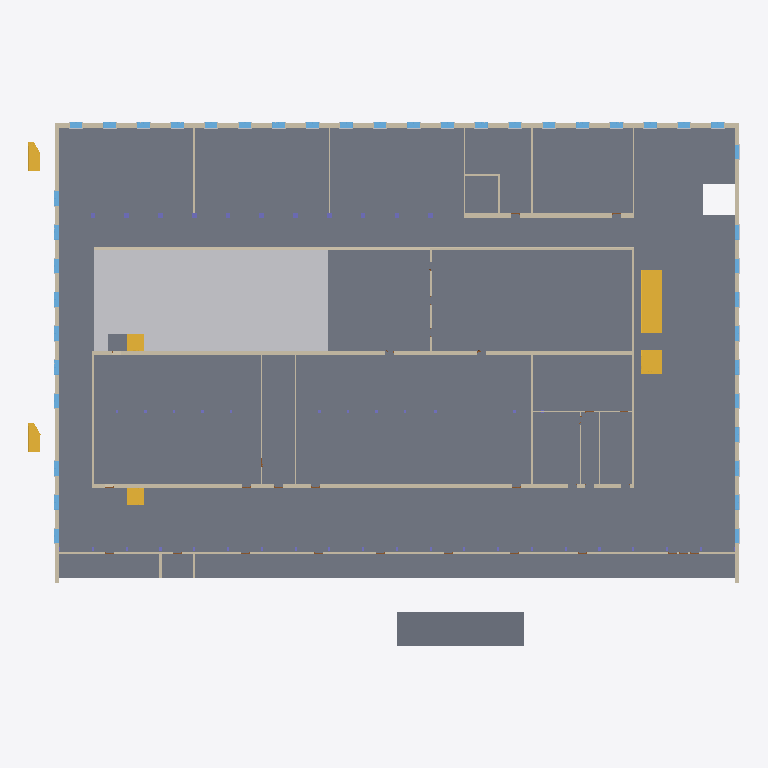
Plan cut of the same IFC building model at storey '1 floor' (level 4.00 m, cut at 5.40 m), seen from above with north up, elements coloured by IFC class (only those large enough to see are counted): 41 windows (light blue), 29 walls (beige), 9 slabs (grey), 6 stairs (yellow), 1 other element (light grey). Cut surfaces are drawn darker.
Extent 67.4 m × 49.6 m × 11.8 m (x, y, z). Storeys (5): stue at 0.00 m; 1 floor at 4.00 m; 2 floor at 7.50 m; roof auditorium at 10.50 m; top roof at 11.50 m. Elements (786): 437 IfcBuildingElementProxy, 109 IfcWindow, 93 IfcWallStandardCase, 68 IfcDoor, 44 IfcColumn, 16 IfcSlab, 6 IfcStair, 5 IfcRailing, 4 IfcCovering, 4 IfcCurtainWall.

HEADER;
FILE_DESCRIPTION(('ViewDefinition [CoordinationView_V2.0]','RevitIdentifiers [ContentGUID: 7b34da2d-ad6c-4620-9f14-253bb47d272c, VersionGUID: 6a63f2bb-43b8-454c-ad3f-3dd6e3d7a267, NumberOfSaves: 56]','CoordinateReference [CoordinateBase: Shared Coordinates]'),'2;1');
FILE_NAME('308(new).ifc','2026-03-17T22:19:10+01:00',(''),(''),'ODA SDAI 25.12','Autodesk - Revit 26.4.0.32 (ENU) - 26.4.0.32','');
FILE_SCHEMA(('IFC2X3'));
ENDSEC;
DATA;
#18=IFCPROJECT('1xDDejhMn689yK9JjBWjZS',#6,'Project Number',$,$,'Project Name','Project Status',(#13),#162959);
#44=IFCSITE('1xDDejhMn689yK9JjBWjZU',#6,'Default',$,$,#43,$,$,.ELEMENT.,(42,21,31,401672),(-71,-3,-24,-345703),0.0,$,$);
#22=IFCBUILDING('1xDDejhMn689yK9JjBWjZT',#6,'Building Name',$,$,#21,$,'Building Name',.ELEMENT.,$,$,#19);
#25=IFCBUILDINGSTOREY('2JF4e6axWHqu3u0C1FZlmi',#6,'stue',$,$,#24,$,'stue',.ELEMENT.,0.0);
#29=IFCBUILDINGSTOREY('1ZGO8hrFCHqw0v0026FpFv',#6,'1 floor',$,$,#28,$,'1 floor',.ELEMENT.,4000.0000000000005);
#33=IFCBUILDINGSTOREY('1HxO4Ydl5Ape$245qGpPXM',#6,'2 floor',$,$,#32,$,'2 floor',.ELEMENT.,7500.000000000001);
#37=IFCBUILDINGSTOREY('1Sczs4JGzDJeT6U7xovcv_',#6,'roof auditorium',$,$,#36,$,'roof auditorium',.ELEMENT.,10500.0);
#41=IFCBUILDINGSTOREY('1HxO4Ydl5Ape$245qGpOPF',#6,'top roof',$,$,#40,$,'top roof',.ELEMENT.,11500.0);
#53367=IFCSLAB('1xVXmArwXD0O7f_ywFqtiC',#6,'Floor:Generic 300mm:1743824',$,$,#53357,#53366,'1743824',.FLOOR.);
#53024=IFCSLAB('2b775shYn94e2Wy0JIzffE',#6,'Floor:Generic 300mm:1737860',$,$,#53014,#53023,'1737860',.FLOOR.);
#52973=IFCSLAB('2b775shYn94e2Wy0JIzfht',#6,'Floor:Generic 300mm:1737789',$,$,#52959,#52972,'1737789',.FLOOR.);
#53058=IFCSLAB('2b775shYn94e2Wy0JIzfff',#6,'Floor:Generic 300mm:1737891',$,$,#53034,#53057,'1737891',.FLOOR.);
#53299=IFCSLAB('1xVXmArwXD0O7f_ywFqtfr',#6,'Floor:Generic 300mm:1743529',$,$,#53289,#53298,'1743529',.FLOOR.);
#53323=IFCBUILDINGELEMENTPROXY('1xVXmArwXD0O7f_ywFqteR',#6,'Toposolid:Grassland - 1200mm:1743559',$,$,#53309,#53322,'1743559',$);
#53004=IFCSLAB('2b775shYn94e2Wy0JIzfgG',#6,'Floor:Generic 300mm:1737818',$,$,#52994,#53003,'1737818',.FLOOR.);
#129170=IFCSLAB('1sTGvkU0fBIwkOkrxvedAk',#6,'Floor:Generic 300mm:1787447',$,$,#129146,#129169,'1787447',.FLOOR.);
#50834=IFCWALLSTANDARDCASE('3LK4z6bQv4VuXMEdyn$4d5',#6,'Basic Wall:Generic - 560mm:1684737',$,$,#50822,#50826,'1684737');
#50970=IFCWALLSTANDARDCASE('0MsnmddUrD296mux5Ndd2k',#6,'Basic Wall:Generic - 430mm 3:1686600',$,$,#50958,#50962,'1686600');
#52086=IFCWALLSTANDARDCASE('1kEW68D6X6pRqLavO2aIMj',#6,'Basic Wall:Generic - 430mm 3:1713429',$,$,#52074,#52078,'1713429');
#112907=IFCSTAIR('18UWqJnJjAgBRdwQ2TFqaB',#6,'Assembled Stair:Stair:1771725',$,$,#112906,$,'1771725',.STRAIGHT_RUN_STAIR.);
#50947=IFCWALLSTANDARDCASE('3LK4z6bQv4VuXMEdyn$4eE',#6,'Basic Wall:Generic - 390mm:1685194',$,$,#50922,#50926,'1685194');
#50661=IFCWALLSTANDARDCASE('11$BY5IAf4bvMJztwonEU6',#6,'Basic Wall:Generic - 350mm:1680256',$,$,#50649,#50653,'1680256');
#50905=IFCWALLSTANDARDCASE('3LK4z6bQv4VuXMEdyn$4gB',#6,'Basic Wall:Generic - 210mm 2:1685071',$,$,#50881,#50885,'1685071');
#50870=IFCWALLSTANDARDCASE('3LK4z6bQv4VuXMEdyn$4bp',#6,'Basic Wall:Generic - 390mm:1684919',$,$,#50845,#50849,'1684919');
#51664=IFCWALLSTANDARDCASE('3pqbDR2mb9jRonb4qNRkz0',#6,'Basic Wall:Generic - 440mm 2:1704439',$,$,#51652,#51656,'1704439');
#112655=IFCSLAB('3W3DvDXc9BT8X8MQ_K$fEI',#6,'Floor:Generic 300mm:1768021',$,$,#112645,#112654,'1768021',.FLOOR.);
#113451=IFCSTAIR('18UWqJnJjAgBRdwQ2TFqj1',#6,'Assembled Stair:Stair:1772167',$,$,#113450,$,'1772167',.STRAIGHT_RUN_STAIR.);
#52296=IFCWALLSTANDARDCASE('1kEW68D6X6pRqLavO2aIaZ',#6,'Basic Wall:Generic - 210mm 2:1714587',$,$,#52272,#52276,'1714587');
#120910=IFCSLAB('23R0$C8Fr7ZBeFqjNjjFx0',#6,'Floor:Generic 300mm:1785021',$,$,#120900,#120909,'1785021',.FLOOR.);
#114009=IFCSTAIR('18UWqJnJjAgBRdwQ2TFr0i',#6,'Assembled Stair:Stair:1774058',$,$,#114008,$,'1774058',.NOTDEFINED.);
#115408=IFCSTAIR('09ZtNd17fEUh6HrrHlsby3',#6,'Assembled Stair:Stair:1776666',$,$,#115407,$,'1776666',.NOTDEFINED.);
#112666=IFCSTAIR('18UWqJnJjAgBRdwQ2TFqHh',#6,'Assembled Stair:Stair:1770925',$,$,#112665,$,'1770925',.STRAIGHT_RUN_STAIR.);
#120921=IFCSTAIR('23R0$C8Fr7ZBeFqjNjjFwc',#6,'Assembled Stair:Stair:1785051',$,$,#120920,$,'1785051',.STRAIGHT_RUN_STAIR.);
#52034=IFCWALLSTANDARDCASE('0HaSfEPT12Ih0q_mge7rzJ',#6,'Basic Wall:Generic - 250mm 3:1712504',$,$,#52022,#52026,'1712504');
#52063=IFCWALLSTANDARDCASE('0HaSfEPT12Ih0q_mge7rpW',#6,'Basic Wall:Generic - 250mm 3:1712843',$,$,#52051,#52055,'1712843');
#51335=IFCWALLSTANDARDCASE('3311YtX955LBlSaotDcUzj',#6,'Basic Wall:Generic - 120mm:1688403',$,$,#51323,#51327,'1688403');
#52888=IFCWALLSTANDARDCASE('0kxOSN3Ln2LBD8RyOtU9b3',#6,'Basic Wall:Generic - 210mm 2:1731045',$,$,#52865,#52869,'1731045');
#51641=IFCWALLSTANDARDCASE('3pqbDR2mb9jRonb4qNRkv_',#6,'Basic Wall:Generic - 150mm:1704137',$,$,#51629,#51633,'1704137');
#51756=IFCWALLSTANDARDCASE('3pqbDR2mb9jRonb4qNRktt',#6,'Basic Wall:Generic - 150mm:1704768',$,$,#51744,#51748,'1704768');
#51801=IFCWALLSTANDARDCASE('3pqbDR2mb9jRonb4qNRkOb',#6,'Basic Wall:Generic - 210mm 2:1706130',$,$,#51789,#51793,'1706130');
#51312=IFCWALLSTANDARDCASE('3311YtX955LBlSaotDcUxa',#6,'Basic Wall:Generic - 120mm:1688282',$,$,#51300,#51304,'1688282');
#51289=IFCWALLSTANDARDCASE('3311YtX955LBlSaotDcUwM',#6,'Basic Wall:Generic - 120mm:1688232',$,$,#51277,#51281,'1688232');
#52831=IFCWALLSTANDARDCASE('0kxOSN3Ln2LBD8RyOtU9Vr',#6,'Basic Wall:Generic - 390mm:1730387',$,$,#52807,#52811,'1730387');
#51618=IFCWALLSTANDARDCASE('3pqbDR2mb9jRonb4qNRH5G',#6,'Basic Wall:Generic - 150mm:1703911',$,$,#51606,#51610,'1703911');
#51687=IFCWALLSTANDARDCASE('3pqbDR2mb9jRonb4qNRkoC',#6,'Basic Wall:Generic - 150mm:1704507',$,$,#51675,#51679,'1704507');
#52854=IFCWALLSTANDARDCASE('0kxOSN3Ln2LBD8RyOtU9Xl',#6,'Basic Wall:Generic - 150mm:1730761',$,$,#52842,#52846,'1730761');
#52109=IFCWALLSTANDARDCASE('1kEW68D6X6pRqLavO2aIK$',#6,'Basic Wall:Generic - 110mm 2:1713543',$,$,#52097,#52101,'1713543');
#55265=IFCWINDOW('3f5ZEZIvb49BCb8Sd9rXor',#6,'M_Window-Casement-Double:1200 x 1500mm:1752227',$,$,#161044,#55261,'1752227',1500.0000000000011,1199.999999999999);
#55324=IFCWINDOW('3f5ZEZIvb49BCb8Sd9rXoW',#6,'M_Window-Casement-Double:1200 x 1500mm:1752246',$,$,#161059,#55320,'1752246',1500.0000000000011,1199.9999999999998);
#55442=IFCWINDOW('3f5ZEZIvb49BCb8Sd9rXpA',#6,'M_Window-Casement-Double:1200 x 1500mm:1752284',$,$,#161089,#55438,'1752284',1500.0000000000011,1199.9999999999995);
#55501=IFCWINDOW('3f5ZEZIvb49BCb8Sd9rXpv',#6,'M_Window-Casement-Double:1200 x 1500mm:1752303',$,$,#161104,#55497,'1752303',1500.0000000000011,1199.999999999999);
#55855=IFCWINDOW('3f5ZEZIvb49BCb8Sd9rXrt',#6,'M_Window-Casement-Double:1200 x 1500mm:1752417',$,$,#161194,#55851,'1752417',1500.0000000000011,1200.0);
#104522=IFCWINDOW('2wy97wANT3ARKZBvhnowYT',#6,'M_Window-Casement-Double:1200 x 1500mm:1766123',$,$,#161224,#104518,'1766123',1500.0000000000011,1200.0);
#104634=IFCWINDOW('2wy97wANT3ARKZBvhnowbr',#6,'M_Window-Casement-Double:1200 x 1500mm:1766147',$,$,#161254,#104630,'1766147',1500.0000000000011,1200.0);
#54970=IFCWINDOW('3f5ZEZIvb49BCb8Sd9rXkw',#6,'M_Window-Casement-Double:1200 x 1500mm:1751980',$,$,#160969,#54966,'1751980',1500.0000000000011,1200.0);
#55029=IFCWINDOW('3f5ZEZIvb49BCb8Sd9rXn1',#6,'M_Window-Casement-Double:1200 x 1500mm:1752151',$,$,#160984,#55025,'1752151',1500.0000000000011,1200.0);
#55206=IFCWINDOW('3f5ZEZIvb49BCb8Sd9rXo6',#6,'M_Window-Casement-Double:1200 x 1500mm:1752208',$,$,#161029,#55202,'1752208',1500.0000000000011,1199.999999999999);
#55560=IFCWINDOW('3f5ZEZIvb49BCb8Sd9rXqK',#6,'M_Window-Casement-Double:1200 x 1500mm:1752322',$,$,#161119,#55556,'1752322',1500.0000000000011,1200.0);
#55737=IFCWINDOW('3f5ZEZIvb49BCb8Sd9rXqj',#6,'M_Window-Casement-Double:1200 x 1500mm:1752379',$,$,#161164,#55733,'1752379',1500.0000000000011,1200.0);
#55796=IFCWINDOW('3f5ZEZIvb49BCb8Sd9rXrO',#6,'M_Window-Casement-Double:1200 x 1500mm:1752398',$,$,#161179,#55792,'1752398',1500.0000000000011,1200.0);
#117969=IFCWINDOW('0_3r2i8bz3ufm0OQKijKzz',#6,'M_Window-Casement-Double:1400 x 1800mm:1781450',$,$,#161599,#117965,'1781450',1800.0000000000023,1399.999999999998);
#118142=IFCWINDOW('0_3r2i8bz3ufm0OQKijKxF',#6,'M_Window-Casement-Double:1400 x 1800mm:1781624',$,$,#161644,#118138,'1781624',1800.0000000000023,1399.9999999999995);
#118198=IFCWINDOW('0_3r2i8bz3ufm0OQKijKul',#6,'M_Window-Casement-Double:1400 x 1800mm:1781656',$,$,#161659,#118194,'1781656',1800.0000000000023,1399.999999999999);
#118366=IFCWINDOW('0_3r2i8bz3ufm0OQKijKvF',#6,'M_Window-Casement-Double:1400 x 1800mm:1781752',$,$,#161704,#118362,'1781752',1800.0000000000023,1399.999999999998);
#118422=IFCWINDOW('0_3r2i8bz3ufm0OQKijL6l',#6,'M_Window-Casement-Double:1400 x 1800mm:1781784',$,$,#161719,#118418,'1781784',1800.0000000000023,1399.999999999998);
#51733=IFCWALLSTANDARDCASE('3pqbDR2mb9jRonb4qNRknS',#6,'Basic Wall:Generic - 150mm:1704683',$,$,#51721,#51725,'1704683');
#118030=IFCWINDOW('0_3r2i8bz3ufm0OQKijKwF',#6,'M_Window-Casement-Double:1400 x 1800mm:1781560',$,$,#161614,#118026,'1781560',1800.0000000000023,1399.999999999998);
#118254=IFCWINDOW('0_3r2i8bz3ufm0OQKijKuF',#6,'M_Window-Casement-Double:1400 x 1800mm:1781688',$,$,#161674,#118250,'1781688',1800.0000000000023,1399.9999999999986);
#52132=IFCWALLSTANDARDCASE('1kEW68D6X6pRqLavO2aIK9',#6,'Basic Wall:Generic - 110mm 2:1713585',$,$,#52120,#52124,'1713585');
#55088=IFCWINDOW('3f5ZEZIvb49BCb8Sd9rXny',#6,'M_Window-Casement-Double:1200 x 1500mm:1752170',$,$,#160999,#55084,'1752170',1500.0000000000011,1200.0);
#55147=IFCWINDOW('3f5ZEZIvb49BCb8Sd9rXnh',#6,'M_Window-Casement-Double:1200 x 1500mm:1752189',$,$,#161014,#55143,'1752189',1500.0000000000011,1200.0);
#55383=IFCWINDOW('3f5ZEZIvb49BCb8Sd9rXpV',#6,'M_Window-Casement-Double:1200 x 1500mm:1752265',$,$,#161074,#55379,'1752265',1500.0000000000011,1199.9999999999993);
#55619=IFCWINDOW('3f5ZEZIvb49BCb8Sd9rXq3',#6,'M_Window-Casement-Double:1200 x 1500mm:1752341',$,$,#161134,#55615,'1752341',1500.0000000000011,1200.0);
#55678=IFCWINDOW('3f5ZEZIvb49BCb8Sd9rXq_',#6,'M_Window-Casement-Double:1200 x 1500mm:1752360',$,$,#161149,#55674,'1752360',1500.0000000000011,1200.0);
#55914=IFCWINDOW('3f5ZEZIvb49BCb8Sd9rXrY',#6,'M_Window-Casement-Double:1200 x 1500mm:1752436',$,$,#161209,#55910,'1752436',1500.0000000000011,1200.0);
#104473=IFCWALLSTANDARDCASE('2wy97wANT3ARKZBvhnowk3',#6,'Basic Wall:Generic - 200mm:1765877',$,$,#104461,#104465,'1765877');
#104578=IFCWINDOW('2wy97wANT3ARKZBvhnowY1',#6,'M_Window-Casement-Double:1200 x 1500mm:1766135',$,$,#161239,#104574,'1766135',1500.0000000000011,1200.0);
#51710=IFCWALLSTANDARDCASE('3pqbDR2mb9jRonb4qNRkmi',#6,'Basic Wall:Generic - 150mm:1704603',$,$,#51698,#51702,'1704603');
#118086=IFCWINDOW('0_3r2i8bz3ufm0OQKijKxl',#6,'M_Window-Casement-Double:1400 x 1800mm:1781592',$,$,#161629,#118082,'1781592',1800.0000000000023,1399.999999999999);
#118310=IFCWINDOW('0_3r2i8bz3ufm0OQKijKvl',#6,'M_Window-Casement-Double:1400 x 1800mm:1781720',$,$,#161689,#118306,'1781720',1800.0000000000023,1399.999999999999);
#118478=IFCWINDOW('0_3r2i8bz3ufm0OQKijL6F',#6,'M_Window-Casement-Double:1400 x 1800mm:1781816',$,$,#161734,#118474,'1781816',1800.0000000000023,1399.999999999998);
#52155=IFCWALLSTANDARDCASE('1kEW68D6X6pRqLavO2aIQO',#6,'Basic Wall:Generic - 110mm 2:1713696',$,$,#52143,#52147,'1713696');
#133698=IFCWINDOW('3P0joEJFv8G9Q41iRCTfRp',#6,'M_Window-Casement-Double:1400 x 1800mm:1788912',$,$,#161284,#133694,'1788912',1800.0000000000023,1399.999999999998);
#133810=IFCWINDOW('3P0joEJFv8G9Q41iRCTf5q',#6,'M_Window-Casement-Double:1400 x 1800mm:1789047',$,$,#161314,#133806,'1789047',1800.0000000000023,1399.999999999999);
#133866=IFCWINDOW('3P0joEJFv8G9Q41iRCTf6O',#6,'M_Window-Casement-Double:1400 x 1800mm:1789083',$,$,#161329,#133862,'1789083',1800.0000000000023,1399.9999999999986);
#133922=IFCWINDOW('3P0joEJFv8G9Q41iRCTf6y',#6,'M_Window-Casement-Double:1400 x 1800mm:1789119',$,$,#161344,#133918,'1789119',1800.0000000000023,1399.9999999999986);
#134034=IFCWINDOW('3P0joEJFv8G9Q41iRCTf04',#6,'M_Window-Casement-Double:1400 x 1800mm:1789191',$,$,#161374,#134030,'1789191',1800.0000000000023,1399.999999999999);
#134090=IFCWINDOW('3P0joEJFv8G9Q41iRCTf0e',#6,'M_Window-Casement-Double:1400 x 1800mm:1789227',$,$,#161389,#134086,'1789227',1800.0000000000023,1399.999999999998);
#134146=IFCWINDOW('3P0joEJFv8G9Q41iRCTf1C',#6,'M_Window-Casement-Double:1400 x 1800mm:1789263',$,$,#161404,#134142,'1789263',1800.0000000000023,1399.999999999998);
#120816=IFCWINDOW('0_3r2i8bz3ufm0OQKijLKF',#6,'M_Window-Casement-Double:1400 x 1800mm:1782968',$,$,#161269,#120812,'1782968',1800.0000000000023,1399.999999999998);
#133754=IFCWINDOW('3P0joEJFv8G9Q41iRCTf5G',#6,'M_Window-Casement-Double:1400 x 1800mm:1789011',$,$,#161299,#133750,'1789011',1800.0000000000023,1399.999999999999);
#133978=IFCWINDOW('3P0joEJFv8G9Q41iRCTf7W',#6,'M_Window-Casement-Double:1400 x 1800mm:1789155',$,$,#161359,#133974,'1789155',1800.0000000000023,1399.9999999999995);
#134202=IFCWINDOW('3P0joEJFv8G9Q41iRCTf1i',#6,'M_Window-Casement-Double:1400 x 1800mm:1789295',$,$,#161419,#134198,'1789295',1800.0000000000023,1399.999999999998);
#104496=IFCWALLSTANDARDCASE('2wy97wANT3ARKZBvhnowW$',#6,'Basic Wall:Generic - 200mm:1765961',$,$,#104484,#104488,'1765961');
ENDSEC;
